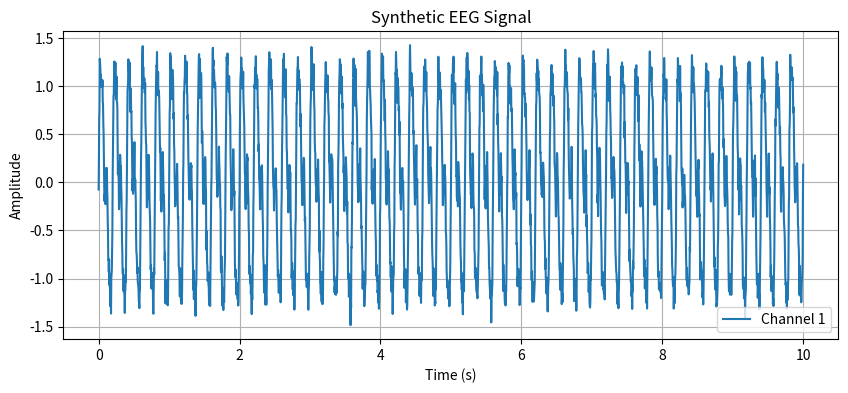

Here is the Python script that generated this plot:
import numpy as np
import matplotlib.pyplot as plt
import os

class EEGGenerator:
    """A class to generate synthetic EEG-like time series data for brain-computer interface simulation.

    This class creates realistic EEG signals with multiple frequency components and noise,
    suitable for training machine learning models.
    """

    def __init__(self, fs=256, duration=10, n_channels=8):
        """Initialize the EEGGenerator with sampling parameters.

        Args:
            fs (int, optional): Sampling frequency in Hz. Defaults to 256.
            duration (int, optional): Duration of each signal in seconds. Defaults to 10.
            n_channels (int, optional): Number of EEG channels. Defaults to 8.

        Attributes:
            fs (int): Sampling frequency.
            duration (int): Signal duration.
            n_channels (int): Number of channels.
            t (np.ndarray): Time array for signal generation.
        """
        self.fs = fs
        self.duration = duration
        self.n_channels = n_channels
        self.t = np.linspace(0, duration, int(fs * duration))

    def generate_signal(self, freqs=[5, 10, 20], amplitudes=[1, 0.5, 0.2], noise_level=0.1):
        """Generate a synthetic EEG signal for a single channel.

        Args:
            freqs (list, optional): List of frequencies in Hz for sinusoidal components. Defaults to [5, 10, 20].
            amplitudes (list, optional): Amplitudes for each frequency component. Defaults to [1, 0.5, 0.2].
            noise_level (float, optional): Standard deviation of Gaussian noise. Defaults to 0.1.

        Returns:
            np.ndarray: Synthetic EEG signal with shape (time_points,).

        Notes:
            The signal is a sum of sine waves with added Gaussian noise.
        """
        signal = np.zeros(len(self.t))
        for f, a in zip(freqs, amplitudes):
            signal += a * np.sin(2 * np.pi * f * self.t)
        noise = np.random.normal(0, noise_level, len(self.t))
        return signal + noise

    def generate_dataset(self, n_samples=100, save_path="data/raw/eeg_data.npz"):
        """Generate a dataset of synthetic EEG signals across multiple channels and samples.

        Args:
            n_samples (int, optional): Number of EEG samples to generate. Defaults to 100.
            save_path (str, optional): Path to save the dataset as an .npz file. Defaults to "data/raw/eeg_data.npz".

        Returns:
            np.ndarray: Generated dataset with shape (n_samples, n_channels, time_points).

        Notes:
            The dataset is saved as an .npz file with a 'data' key.
        """
        dataset = []
        for _ in range(n_samples):
            sample = []
            for _ in range(self.n_channels):
                signal = self.generate_signal()
                sample.append(signal)
            dataset.append(sample)
        dataset = np.array(dataset)
        
        os.makedirs(os.path.dirname(save_path), exist_ok=True)
        np.savez(save_path, data=dataset)
        return dataset

    def visualize_signal(self, signal, channel_idx=0, save_path="data/outputs/eeg_plot.png"):
        """Visualize a single EEG signal from a specified channel.

        Args:
            signal (np.ndarray): EEG signal data with shape (n_channels, time_points).
            channel_idx (int, optional): Index of the channel to visualize. Defaults to 0.
            save_path (str, optional): Path to save the plot as a PNG file. Defaults to "data/outputs/eeg_plot.png".

        Notes:
            The plot is saved but not displayed interactively.
        """
        plt.figure(figsize=(10, 4))
        plt.plot(self.t, signal[channel_idx], label=f"Channel {channel_idx+1}")
        plt.xlabel("Time (s)")
        plt.ylabel("Amplitude")
        plt.title("Synthetic EEG Signal")
        plt.legend()
        plt.grid(True)
        os.makedirs(os.path.dirname(save_path), exist_ok=True)
        plt.savefig(save_path)
        plt.close()

if __name__ == "__main__":
    eeg_gen = EEGGenerator(fs=256, duration=10, n_channels=8)
    dataset = eeg_gen.generate_dataset(n_samples=500)
    sample = dataset[0]
    eeg_gen.visualize_signal(sample)
